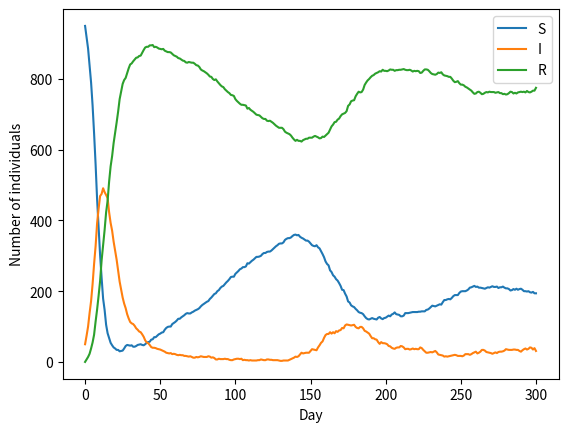
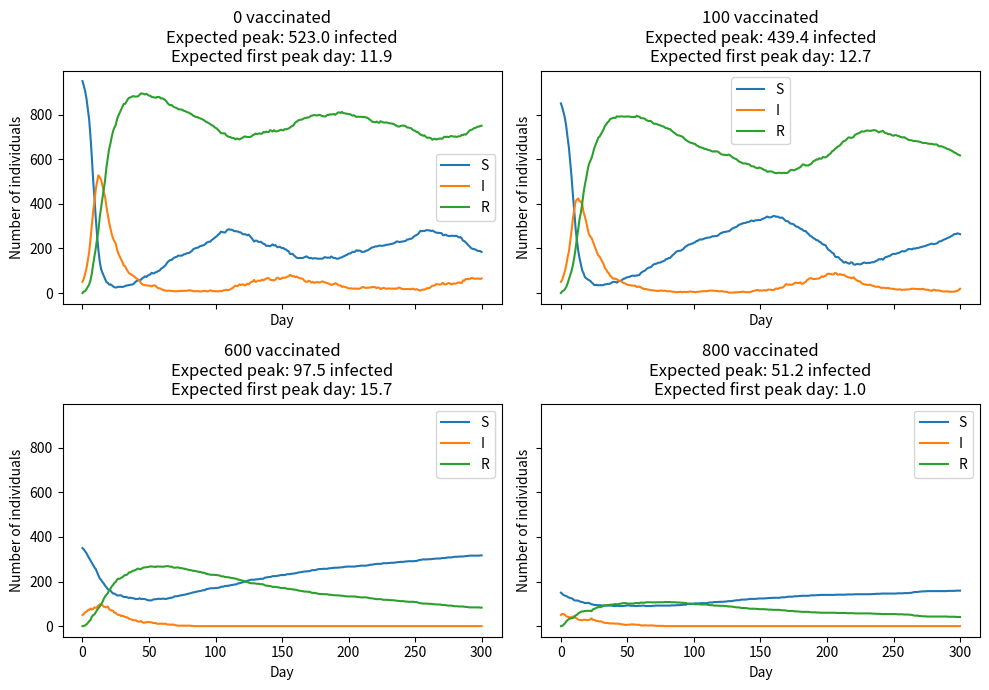

Generate these figures, in order, with matplotlib:
import numpy as np
import matplotlib.pyplot as plt

#task e
def simulate_outbreak(
    current_state = np.array([950, 50, 0]),
    N = 1000,
    n = 300,
    gamma = 0.1,
    alfa = 0.005
    ):
    current_state = current_state.copy()

    history = np.zeros((n+1, 3), dtype=int)
    history[0] = current_state

    for i in range(n):
        beta_n = 0.5*current_state[1]/N

        #S and I
        new_I = np.random.binomial(current_state[0], beta_n)
        
        #I and R
        new_R = np.random.binomial(current_state[1], gamma)

        #R and S
        new_S = np.random.binomial(current_state[2], alfa)
        
        #update
        current_state[0] -= new_I
        current_state[1] += new_I

        current_state[1] -= new_R
        current_state[2] += new_R

        current_state[2] -= new_S
        current_state[0] += new_S

        history[i+1] = current_state
    
    return history

history = simulate_outbreak()

plt.plot(range(300+1), history, label = ["S", "I", "R"])
plt.xlabel("Day")
plt.ylabel("Number of individuals")
plt.legend()
#plt.show()


#task f
def simulate_multiple_outbreaks(N_sim = 1000, function = simulate_outbreak):
    history_max_infect = np.zeros((N_sim, 2), dtype=int)

    for i in range(N_sim):
        history_i = function()
        max_day_i = np.argmax(history_i[:, 1])
        max_infected_i = history_i[:, 1][max_day_i]

        history_max_infect[i] = [max_day_i, max_infected_i]

    mean_infect_day_val = np.array([np.mean(history_max_infect[:, 0]), np.mean(history_max_infect[:, 1])])

    std = np.std(history_max_infect, axis=0, ddof=1)
    margin = 1.96*std/np.sqrt(len(history_max_infect))

    lower = mean_infect_day_val - margin
    upper = mean_infect_day_val + margin

    infect_day_CI = np.array([lower[0], upper[0]])
    infect_val_CI = np.array([lower[1], upper[1]])

    return mean_infect_day_val, infect_day_CI, infect_val_CI

mean_infect_day_val, infect_day_CI, infect_val_CI = simulate_multiple_outbreaks()

print(mean_infect_day_val)
print(infect_val_CI)
print(infect_day_CI)


#task g
fig, axes = plt.subplots(2, 2, figsize=(10, 7), sharex=True, sharey=True)

for ax, vaccinated in zip(axes.flat, [0, 100, 600, 800]):
    history = simulate_outbreak(
        current_state=np.array([950 - vaccinated, 50, 0])
    )

    ax.plot(history, label=["S", "I", "R"])

    means, day_CI, infected_CI = simulate_multiple_outbreaks(
    function=lambda: simulate_outbreak(
        current_state=np.array([950 - vaccinated, 50, 0])
    )
    )

    ax.set_title(
        f"{vaccinated} vaccinated\n"
        f"Expected peak: {means[1]:.1f} infected\n"
        f"Expected first peak day: {means[0]:.1f}"
    )

    ax.set_xlabel("Day")
    ax.set_ylabel("Number of individuals")
    ax.legend()

plt.tight_layout()
plt.show()
